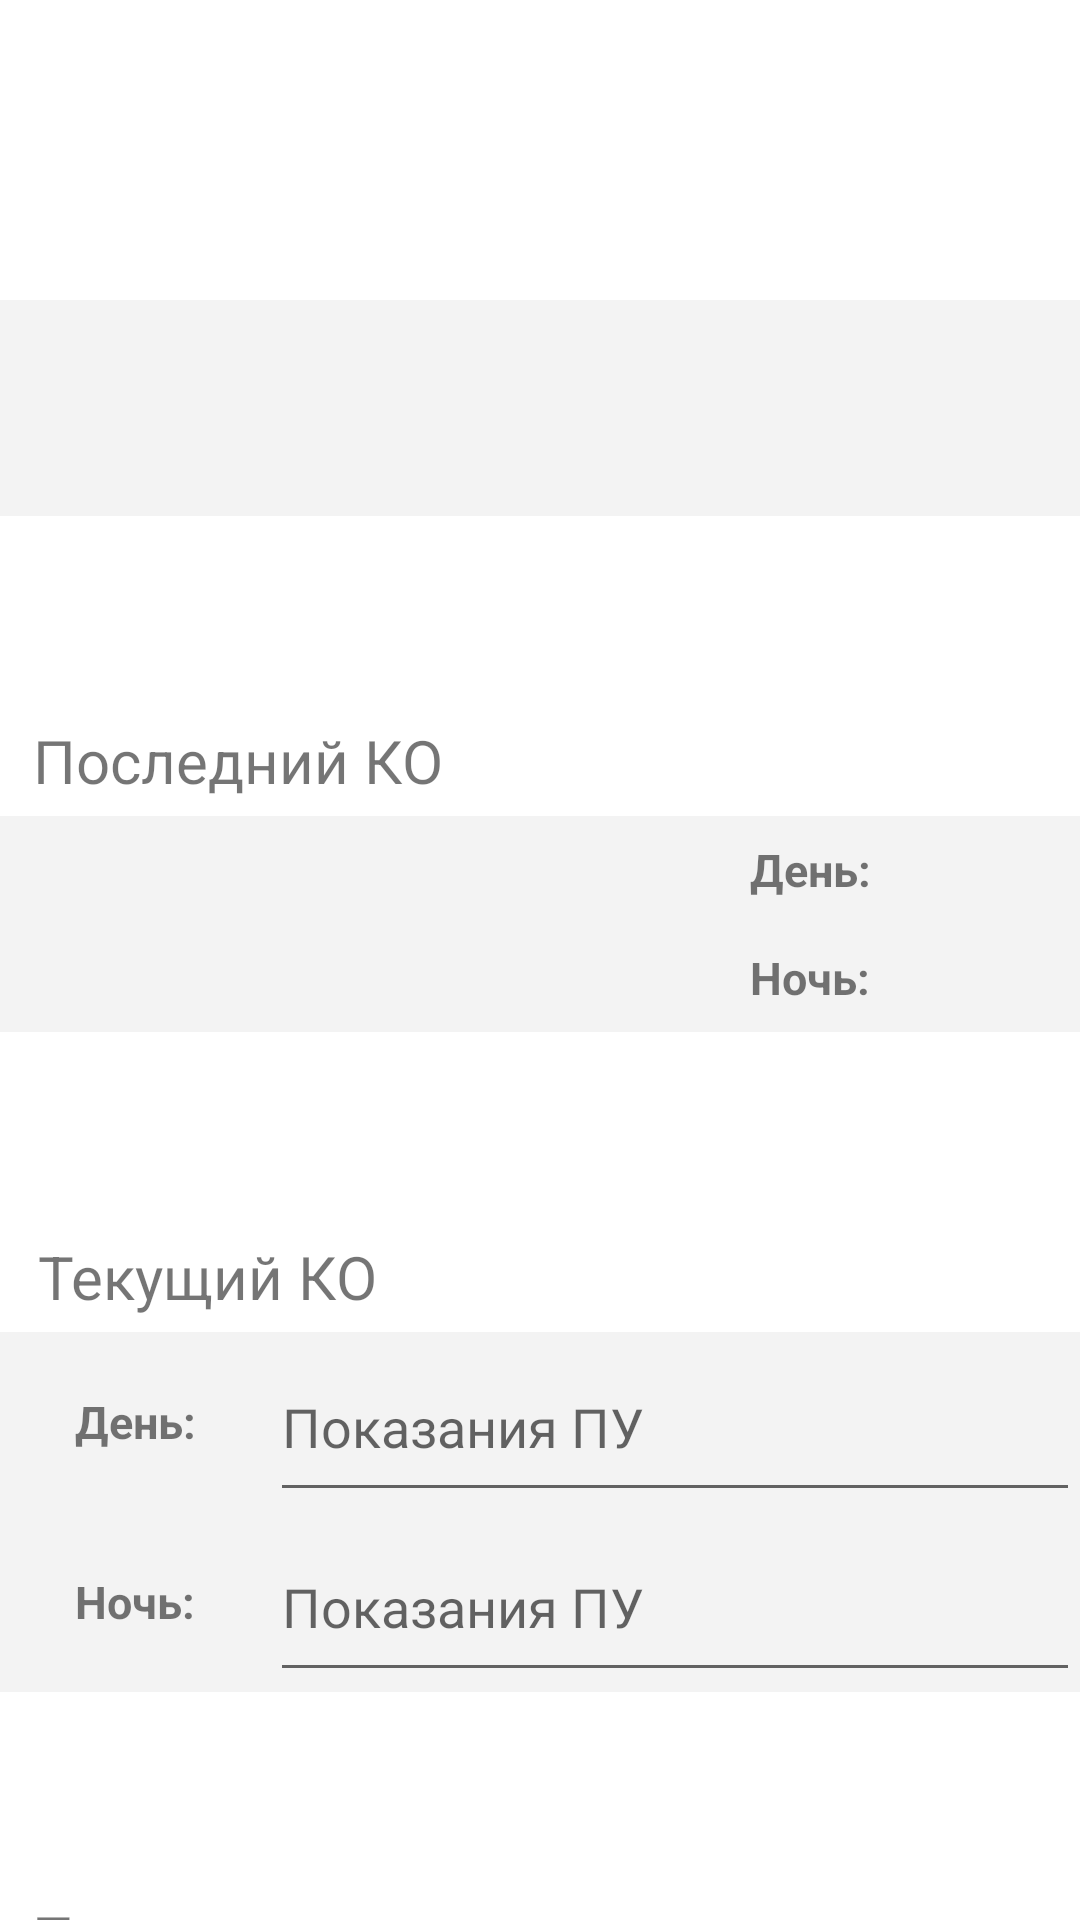

The Android layout XML behind this screen, and the referenced resources:
<!-- AndroidManifest.xml: application theme Theme.App -->
<!-- res/layout/activity_record.xml -->
<?xml version="1.0" encoding="utf-8"?>
<androidx.constraintlayout.widget.ConstraintLayout xmlns:android="http://schemas.android.com/apk/res/android"
    xmlns:app="http://schemas.android.com/apk/res-auto"
    xmlns:tools="http://schemas.android.com/tools"
    android:layout_width="match_parent"
    android:layout_height="match_parent"
    tools:context=".recordActivity">

    <LinearLayout
        android:id="@+id/linearLayout2"
        style="@style/RecordRowBackground"
        android:layout_width="match_parent"
        android:layout_height="wrap_content"
        android:layout_marginTop="100dp"
        android:orientation="horizontal"
        app:layout_constraintBottom_toBottomOf="parent"
        app:layout_constraintEnd_toEndOf="parent"
        app:layout_constraintHorizontal_bias="0.533"
        app:layout_constraintStart_toStartOf="parent"
        app:layout_constraintTop_toTopOf="parent"
        app:layout_constraintVertical_bias="0.0">

        <TextView
            android:id="@+id/record_name"
            style="@style/RecordInfo"
            android:layout_width="wrap_content"
            android:layout_height="match_parent"
            android:layout_weight="1"
            android:gravity="center"
            tools:text="name" />

        <LinearLayout
            android:layout_width="wrap_content"
            android:layout_height="wrap_content"
            android:layout_weight="1"
            android:gravity="center"
            android:orientation="vertical">

            <TextView
                android:id="@+id/record_pu_type"
                style="@style/RecordInfo"
                android:layout_width="match_parent"
                android:layout_height="wrap_content"
                android:gravity="center"
                tools:text="pu type" />

            <TextView
                android:id="@+id/record_pu_number"
                style="@style/RecordInfo"
                android:layout_width="match_parent"
                android:layout_height="wrap_content"
                android:gravity="center"
                tools:text="acc. number" />
        </LinearLayout>

    </LinearLayout>

    <TextView
        android:id="@+id/last_date_header"
        style="@style/RecordInfoHeader"
        android:layout_width="wrap_content"
        android:layout_height="wrap_content"
        android:layout_marginTop="30dp"
        android:layout_marginBottom="5dp"
        android:text="@string/ko_header_1"
        app:layout_constraintBottom_toTopOf="@+id/linearLayout3"
        app:layout_constraintEnd_toEndOf="parent"
        app:layout_constraintHorizontal_bias="0.05"
        app:layout_constraintStart_toStartOf="parent"
        app:layout_constraintTop_toBottomOf="@+id/linearLayout2"
        app:layout_constraintVertical_bias="1.0" />

    <LinearLayout
        android:id="@+id/linearLayout3"
        style="@style/RecordRowBackground"
        android:layout_width="match_parent"
        android:layout_height="wrap_content"
        android:layout_marginTop="100dp"
        android:orientation="horizontal"
        app:layout_constraintBottom_toBottomOf="parent"
        app:layout_constraintEnd_toEndOf="parent"
        app:layout_constraintHorizontal_bias="0.533"
        app:layout_constraintStart_toStartOf="parent"
        app:layout_constraintTop_toBottomOf="@+id/linearLayout2"
        app:layout_constraintVertical_bias="0.0">

        <TextView
            android:id="@+id/record_last_check"
            style="@style/RecordInfo"
            android:layout_width="50dp"
            android:layout_height="match_parent"
            android:layout_weight="1"
            android:gravity="center"
            tools:text="date" />

        <LinearLayout
            android:layout_width="50dp"
            android:layout_height="wrap_content"
            android:layout_weight="1"
            android:gravity="center"
            android:orientation="horizontal">

            <LinearLayout
                android:layout_width="wrap_content"
                android:layout_height="match_parent"
                android:orientation="vertical">

                <TextView
                    style="@style/RecordMiniHeader"
                    android:id="@+id/lkoDay"
                    android:layout_width="50dp"
                    android:layout_height="wrap_content"
                    android:layout_weight="1"
                    android:gravity="center"
                    android:text="@string/dayTitle" />

                <TextView
                    style="@style/RecordMiniHeader"

                    android:id="@+id/lkoNight"
                    android:layout_width="50dp"
                    android:layout_height="wrap_content"
                    android:layout_weight="1"
                    android:gravity="center"
                    android:text="@string/nightTitle" />

            </LinearLayout>

            <LinearLayout
                android:layout_width="wrap_content"
                android:layout_height="wrap_content"
                android:orientation="vertical">

                <TextView
                    android:id="@+id/record_last_check_day"
                    style="@style/RecordInfo"
                    android:layout_width="wrap_content"
                    android:layout_height="wrap_content"
                    android:layout_weight="1"
                    android:gravity="center"
                    tools:text="day value" />

                <TextView
                    android:id="@+id/record_last_check_night"
                    style="@style/RecordInfo"
                    android:layout_width="wrap_content"
                    android:layout_height="wrap_content"
                    android:layout_weight="1"
                    android:gravity="center"
                    tools:text="night value" />
            </LinearLayout>

        </LinearLayout>

    </LinearLayout>

    <TextView
        android:id="@+id/last_date_header2"
        style="@style/RecordInfoHeader"
        android:layout_width="wrap_content"
        android:layout_height="wrap_content"
        android:layout_marginTop="30dp"
        android:layout_marginBottom="5dp"
        android:text="@string/ko_header_2"
        app:layout_constraintBottom_toTopOf="@+id/currentKO"
        app:layout_constraintEnd_toEndOf="parent"
        app:layout_constraintHorizontal_bias="0.051"
        app:layout_constraintStart_toStartOf="parent"
        app:layout_constraintTop_toBottomOf="@+id/linearLayout3"
        app:layout_constraintVertical_bias="1.0" />

    <LinearLayout
        android:id="@+id/currentKO"
        style="@style/RecordRowBackground"
        android:layout_width="match_parent"
        android:layout_height="wrap_content"
        android:layout_marginTop="100dp"
        android:layout_weight="1"
        android:gravity="center"
        android:orientation="horizontal"
        app:layout_constraintBottom_toBottomOf="parent"
        app:layout_constraintEnd_toEndOf="parent"
        app:layout_constraintStart_toStartOf="parent"
        app:layout_constraintTop_toBottomOf="@+id/linearLayout3"
        app:layout_constraintVertical_bias="0.0">


        <LinearLayout
            android:layout_width="wrap_content"
            android:layout_height="match_parent"
            android:layout_weight="2"
            android:gravity="center"
            android:orientation="vertical">

            <TextView
                style="@style/RecordMiniHeader"

                android:id="@+id/ckoDay"
                android:layout_width="50dp"
                android:layout_height="wrap_content"
                android:layout_weight="1"
                android:gravity="center"
                android:text="@string/dayTitle" />

            <TextView
                style="@style/RecordMiniHeader"

                android:id="@+id/ckoNight"
                android:layout_width="50dp"
                android:layout_height="wrap_content"
                android:layout_weight="1"
                android:gravity="center"
                android:text="@string/nightTitle" />

        </LinearLayout>

        <LinearLayout
            android:layout_width="wrap_content"
            android:layout_height="wrap_content"
            android:layout_weight="3"
            android:orientation="vertical">


            <EditText
                android:id="@+id/record_current_check_day"
                android:layout_width="match_parent"
                android:layout_height="60dp"
                android:ems="10"
                android:hint="@string/puTitle"
                android:inputType="numberDecimal" />

            <EditText
                android:id="@+id/record_current_check_night"
                android:layout_width="match_parent"
                android:layout_height="60dp"
                android:ems="10"
                android:hint="@string/puTitle"
                android:inputType="numberDecimal" />

        </LinearLayout>
    </LinearLayout>

    <TextView
        android:id="@+id/comments_header"
        style="@style/RecordInfoHeader"
        android:layout_width="wrap_content"
        android:layout_height="wrap_content"
        android:layout_marginTop="30dp"
        android:layout_marginBottom="5dp"
        android:text="@string/comments"
        app:layout_constraintBottom_toTopOf="@+id/textInputEditText"
        app:layout_constraintEnd_toEndOf="parent"
        app:layout_constraintHorizontal_bias="0.045"
        app:layout_constraintStart_toStartOf="parent"
        app:layout_constraintTop_toBottomOf="@+id/currentKO"
        app:layout_constraintVertical_bias="1.0" />

    <com.google.android.material.textfield.TextInputEditText
        android:id="@+id/textInputEditText"
        android:layout_width="match_parent"
        android:layout_height="70dp"
        android:layout_marginStart="10dp"
        android:layout_marginTop="100dp"
        android:layout_marginEnd="10dp"
        android:gravity="start"
        android:hint="введите комментарий"
        app:layout_constraintEnd_toEndOf="parent"
        app:layout_constraintStart_toStartOf="parent"
        app:layout_constraintTop_toBottomOf="@+id/currentKO"
        tools:ignore="HardcodedText" />

    <Button
        android:id="@+id/save_btn"
        android:layout_width="wrap_content"
        android:layout_height="wrap_content"
        android:layout_marginTop="30dp"
        android:layout_marginBottom="30dp"
        android:text="@string/save"
        app:layout_constraintBottom_toBottomOf="parent"
        app:layout_constraintEnd_toEndOf="parent"
        app:layout_constraintStart_toStartOf="parent"
        app:layout_constraintTop_toBottomOf="@+id/textInputEditText" />

</androidx.constraintlayout.widget.ConstraintLayout>
<!-- resources referenced by this layout -->
<resources>
  <string name="comments">Примечания</string>
  <string name="dayTitle">День:</string>
  <string name="ko_header_1">Последний КО</string>
  <string name="ko_header_2">Текущий КО</string>
  <string name="nightTitle">Ночь:</string>
  <string name="puTitle">Показания ПУ</string>
  <string name="save">Сохранить</string>
  <style name="RecordInfo">
          <item name="android:textSize">27sp</item>
          <item name="android:textStyle">bold</item>
      </style>
  <style name="RecordInfoHeader">
          <item name="android:textSize">20sp</item>
      </style>
  <style name="RecordMiniHeader">
          <item name="android:textSize">15sp</item>
          <item name="android:textStyle">bold</item>
      </style>
  <style name="RecordRowBackground">
          <item name="android:background">@color/grey</item>
  
      </style>
  <style name="Theme.App" parent="Theme.MaterialComponents.DayNight.NoActionBar">
          <item name="android:windowFullscreen">true</item>
          
          <item name="colorPrimary">@color/purple_500</item>
          <item name="colorPrimaryVariant">@color/purple_700</item>
          <item name="colorOnPrimary">@color/white</item>
          
          <item name="colorSecondary">@color/teal_200</item>
          <item name="colorSecondaryVariant">@color/teal_700</item>
          <item name="colorOnSecondary">@color/black</item>
          
          <item name="android:statusBarColor">?attr/colorPrimaryVariant</item>
          
      </style>
  <color name="grey">#F3F3F3</color>
  <color name="purple_500">#FF6200EE</color>
  <color name="purple_700">#FF3700B3</color>
  <color name="white">#FFFFFFFF</color>
  <color name="teal_200">#FF03DAC5</color>
  <color name="teal_700">#FF018786</color>
  <color name="black">#FF000000</color>
</resources>
